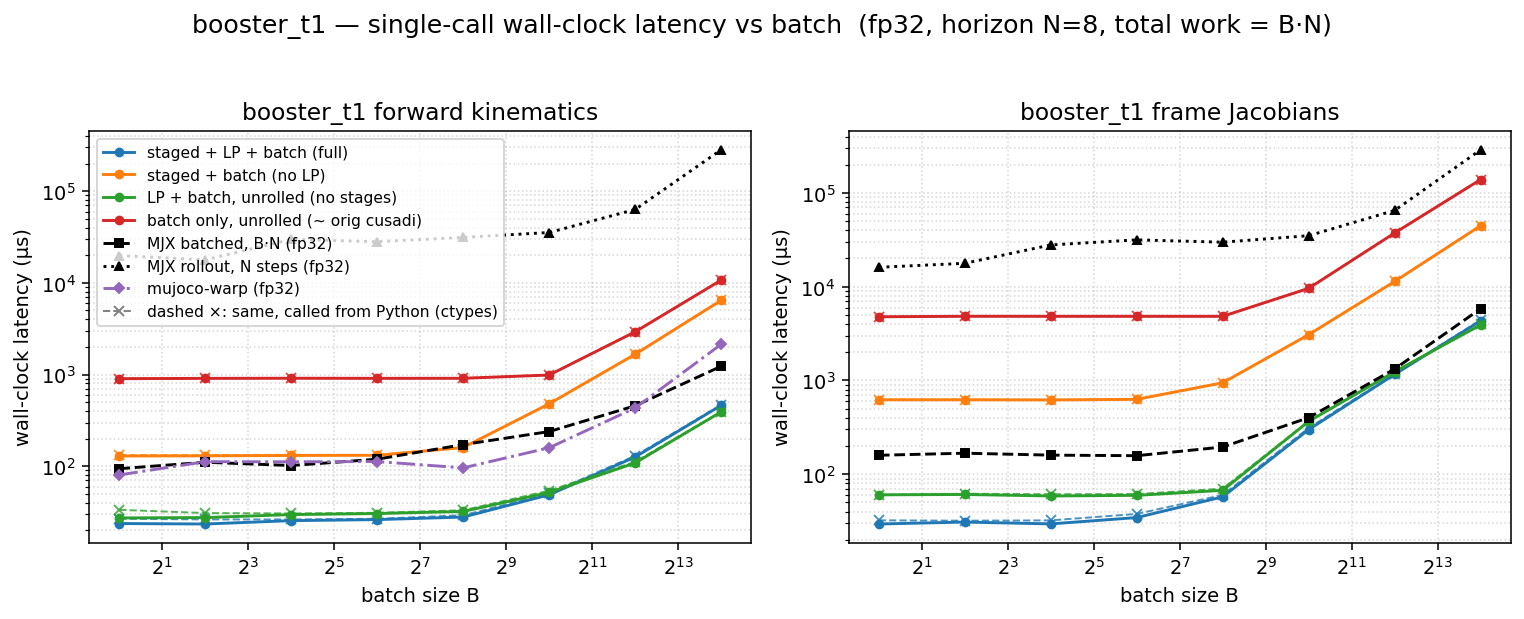

Source data for this figure (header and first rows):
dtype, func, config, batch, n_stages, grid_blocks, latency_us, wall_us
f32, fk, full, 1, 8, 8, 12.29, 23.73
f32, fk, staged, 1, 8, 8, 117.6, 129.3
f32, fk, lp, 1, 1, 1, 16.29, 27.31
f32, fk, batch, 1, 1, 1, 887.8, 901.6
f32, fk, full, 4, 8, 32, 12.29, 23.45
f32, fk, staged, 4, 8, 32, 117.5, 129.8
f32, fk, lp, 4, 1, 4, 16.38, 27.56
f32, fk, batch, 4, 1, 4, 894, 908.8
f32, fk, full, 16, 8, 128, 13.02, 25.51
f32, fk, staged, 16, 8, 128, 117.6, 131.1
f32, fk, lp, 16, 1, 16, 16.61, 29.7
f32, fk, batch, 16, 1, 16, 896, 911.9
f32, fk, full, 64, 8, 512, 13.31, 26.2
f32, fk, staged, 64, 8, 512, 118.8, 131.7
f32, fk, lp, 64, 1, 64, 17.41, 30.5
f32, fk, batch, 64, 1, 64, 894, 909.7
f32, fk, full, 256, 8, 2048, 15.36, 27.92
f32, fk, staged, 256, 8, 2048, 146.4, 160
f32, fk, lp, 256, 1, 256, 19.46, 32.13
f32, fk, batch, 256, 1, 256, 895, 910.6
f32, fk, full, 1024, 8, 8192, 34.82, 48.85
f32, fk, staged, 1024, 8, 8192, 464.9, 480
f32, fk, lp, 1024, 1, 1024, 37.89, 51.89
f32, fk, batch, 1024, 1, 1024, 974.8, 988.5
f32, fk, full, 4096, 8, 32768, 113.7, 126.2
f32, fk, staged, 4096, 8, 32768, 1652, 1665
f32, fk, lp, 4096, 1, 4096, 96.26, 108.8
f32, fk, batch, 4096, 1, 4096, 2912, 2927
f32, fk, full, 16384, 8, 131072, 448.3, 460.9
f32, fk, staged, 16384, 8, 131072, 6429, 6447
f32, fk, lp, 16384, 1, 16384, 377.6, 391.4
f32, fk, batch, 16384, 1, 16384, 10692, 10711
f32, fkjac, full, 1, 8, 8, 17.41, 29.45
f32, fkjac, staged, 1, 8, 8, 607.2, 622.2
f32, fkjac, lp, 1, 1, 1, 46.08, 60.29
f32, fkjac, batch, 1, 1, 1, 4760, 4779
f32, fkjac, full, 4, 8, 32, 18.14, 30.88
f32, fkjac, staged, 4, 8, 32, 608.3, 622.4
f32, fkjac, lp, 4, 1, 4, 47.01, 60.82
f32, fkjac, batch, 4, 1, 4, 4821, 4838
f32, fkjac, full, 16, 8, 128, 18.21, 29.53
f32, fkjac, staged, 16, 8, 128, 606.3, 619.8
f32, fkjac, lp, 16, 1, 16, 46.08, 58.63
f32, fkjac, batch, 16, 1, 16, 4818, 4834
f32, fkjac, full, 64, 8, 512, 21.47, 34.49
f32, fkjac, staged, 64, 8, 512, 616.4, 629
f32, fkjac, lp, 64, 1, 64, 47.1, 59.52
f32, fkjac, batch, 64, 1, 64, 4816, 4834
f32, fkjac, full, 256, 8, 2048, 45.06, 57.39
f32, fkjac, staged, 256, 8, 2048, 931.8, 944.3
f32, fkjac, lp, 256, 1, 256, 55.3, 67.32
f32, fkjac, batch, 256, 1, 256, 4818, 4834
f32, fkjac, full, 1024, 8, 8192, 285.7, 299.3
f32, fkjac, staged, 1024, 8, 8192, 3065, 3080
f32, fkjac, lp, 1024, 1, 1024, 351.9, 365.9
f32, fkjac, batch, 1024, 1, 1024, 9594, 9613
f32, fkjac, full, 4096, 8, 32768, 1148, 1162
f32, fkjac, staged, 4096, 8, 32768, 11355, 11378
f32, fkjac, lp, 4096, 1, 4096, 1227, 1240
f32, fkjac, batch, 4096, 1, 4096, 37423, 37457
... 4 more rows
